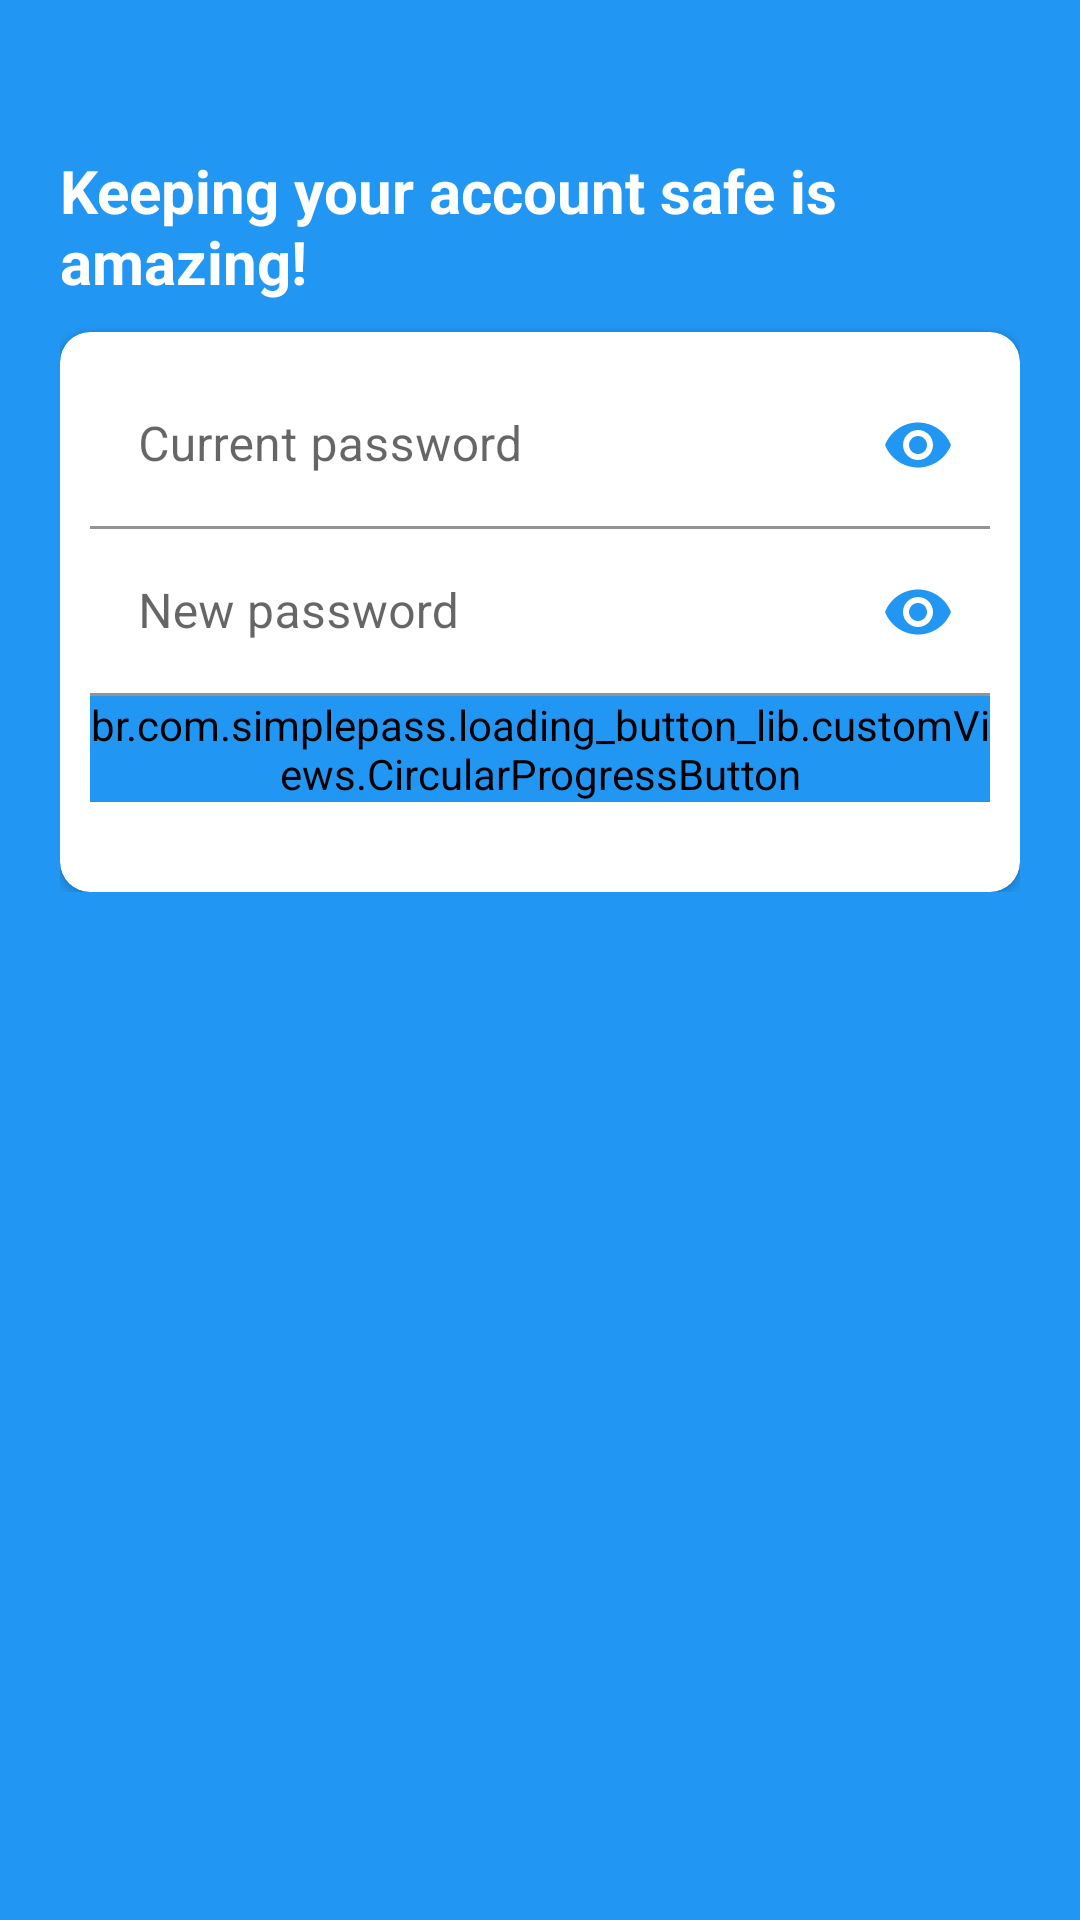

Android layout source for this screen:
<!-- AndroidManifest.xml: application theme Theme.Tutortek -->
<!-- res/layout/activity_change_password.xml -->
<?xml version="1.0" encoding="utf-8"?>
<RelativeLayout xmlns:android="http://schemas.android.com/apk/res/android"
    xmlns:app="http://schemas.android.com/apk/res-auto"
    xmlns:tools="http://schemas.android.com/tools"
    android:layout_width="match_parent"
    android:layout_height="match_parent"
    tools:context=".authentication.RegisterActivity"
    android:layout_gravity="center"
    android:background="@color/color_primary"
    android:gravity="center">

    <ScrollView
        android:layout_width="match_parent"
        android:layout_height="match_parent"
        android:layout_alignParentTop="true">

        <LinearLayout
            android:layout_width="match_parent"
            android:layout_height="wrap_content"
            android:layout_marginTop="30dp"
            android:orientation="vertical"
            android:padding="20dp">

            <TextView
                android:layout_width="wrap_content"
                android:layout_height="wrap_content"
                android:text="@string/header_change_password"
                android:textColor="?colorOnPrimary"
                android:textSize="20sp"
                android:textStyle="bold" />

            <androidx.cardview.widget.CardView
                android:layout_width="match_parent"
                android:layout_height="wrap_content"
                android:layout_marginTop="10dp"
                app:cardBackgroundColor="?colorOnPrimary"
                app:cardCornerRadius="10dp">

                <LinearLayout
                    android:layout_width="match_parent"
                    android:layout_height="wrap_content"
                    android:layout_margin="10dp"
                    android:orientation="vertical">

                    <com.google.android.material.textfield.TextInputLayout
                        android:id="@+id/txt_input_current_password"
                        style="@style/parent"
                        android:layout_marginTop="@dimen/loginViewsMargin"
                        app:boxStrokeColor="@color/color_primary"
                        app:hintTextColor="@color/color_primary"
                        app:passwordToggleEnabled="true"
                        app:passwordToggleTint="@color/color_primary">

                        <com.google.android.material.textfield.TextInputEditText
                            android:id="@+id/edit_text_current_password"
                            style="@style/modifiedEditText"
                            android:textCursorDrawable="@drawable/text_input_cursor"
                            android:hint="@string/current_password"
                            android:inputType="textPassword"
                            android:maxLines="1" />

                    </com.google.android.material.textfield.TextInputLayout>

                    <com.google.android.material.textfield.TextInputLayout
                        android:id="@+id/txt_input_new_password"
                        style="@style/parent"
                        android:layout_marginTop="@dimen/loginViewsMargin"
                        app:boxStrokeColor="@color/color_primary"
                        app:hintTextColor="@color/color_primary"
                        app:passwordToggleEnabled="true"
                        app:passwordToggleTint="@color/color_primary">

                        <com.google.android.material.textfield.TextInputEditText
                            android:id="@+id/edit_text_new_password"
                            style="@style/modifiedEditText"
                            android:textCursorDrawable="@drawable/text_input_cursor"
                            android:hint="@string/new_password"
                            android:inputType="textPassword"
                            android:maxLines="1" />

                    </com.google.android.material.textfield.TextInputLayout>

                    <br.com.simplepass.loading_button_lib.customViews.CircularProgressButton
                        android:id="@+id/btn_save_password"
                        style="@style/loginButton"
                        android:backgroundTint="@color/color_primary"
                        android:layout_gravity="center_horizontal"
                        android:layout_marginTop="@dimen/loginViewsMargin"
                        android:layout_marginBottom="20dp"
                        android:text="@string/save"
                        app:initialCornerAngle="27dp"
                        app:spinning_bar_color="#FFF"
                        app:spinning_bar_padding="6dp"
                        app:spinning_bar_width="4dp" />

                </LinearLayout>

            </androidx.cardview.widget.CardView>

        </LinearLayout>

    </ScrollView>

</RelativeLayout>
<!-- resources referenced by this layout -->
<resources>
  <color name="color_primary">#FF2196F3</color>
  <!-- drawable text_input_cursor (drawable) -->
  <?xml version="1.0" encoding="utf-8"?>
  <shape xmlns:android="http://schemas.android.com/apk/res/android" >
      <size android:width="2dp" />
      <solid android:color="@color/color_primary" />
  </shape>
  <string name="current_password">Current password</string>
  <string name="header_change_password">Keeping your account safe is amazing!</string>
  <string name="new_password">New password</string>
  <string name="save">Save</string>
  <style name="loginButton" parent="viewParent">
          <item name="android:background">@drawable/background_button_blue</item>
          <item name="android:textColor">@color/white</item>
          <item name="android:textStyle">bold</item>
      </style>
  <style name="modifiedEditText" parent="parent">
          <item name="android:textSize">@dimen/newsMoreTextSize</item>
          <item name="android:backgroundTint">?colorOnPrimary</item>
      </style>
  <style name="parent">
          <item name="android:layout_width">match_parent</item>
          <item name="android:layout_height">wrap_content</item>
      </style>
  <style name="Theme.Tutortek" parent="Theme.MaterialComponents.DayNight.NoActionBar">
          
          <item name="colorPrimary">@color/purple_500</item>
          <item name="colorPrimaryVariant">@color/purple_700</item>
          <item name="colorOnPrimary">@color/white</item>
          
          <item name="colorSecondary">@color/teal_200</item>
          <item name="colorSecondaryVariant">@color/teal_700</item>
          <item name="colorOnSecondary">@color/black</item>
          
          <item name="android:statusBarColor" tools:targetApi="l">?attr/colorPrimaryVariant</item>
          
      </style>
  <style name="viewParent">
          <item name="android:layout_width">wrap_content</item>
          <item name="android:layout_height">wrap_content</item>
      </style>
  <!-- drawable background_button_blue (drawable) -->
  <?xml version="1.0" encoding="utf-8"?>
  <shape xmlns:android="http://schemas.android.com/apk/res/android" android:shape="rectangle" >
      <corners
          android:radius="26dp" />
  
      <solid
          android:color="@color/color_primary"/>
  
      <padding
          android:left="10dp"
          android:top="0dp"
          android:right="0dp"
          android:bottom="0dp" />
      <size
          android:width="182dp"
          android:height="40dp" />
  </shape>
  <color name="white">#FFFFFFFF</color>
  <color name="purple_500">#FF6200EE</color>
  <color name="purple_700">#FF3700B3</color>
  <color name="teal_200">#FF03DAC5</color>
  <color name="teal_700">#FF018786</color>
  <color name="black">#FF000000</color>
</resources>
